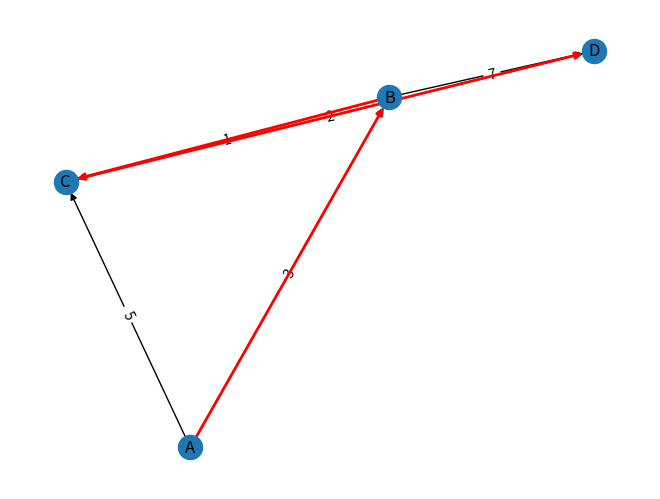

Reproduce this figure in Python.
# 用djkstra算法求解最短路径

import networkx as nx
import matplotlib.pyplot as plt
G = nx.DiGraph()
G.add_edge('A', 'B', weight=3)
G.add_edge('A', 'C', weight=5)
G.add_edge('B', 'C', weight=1)
G.add_edge('B', 'D', weight=7)
G.add_edge('C', 'D', weight=2)

# 画出图形
pos = nx.spring_layout(G) # 使用spring_layout()函数生成节点的位置
nx.draw(G, pos, with_labels=True) # 使用draw()函数绘制图形
labels = nx.get_edge_attributes(G, 'weight') # 使用get_edge_attributes()函数获取边的权重
nx.draw_networkx_edge_labels(G, pos, edge_labels=labels) # 使用draw_networkx_edge_labels()函数在边上显示权重


# 使用Dijkstra算法求解最短路径
path = nx.dijkstra_path(G, 'A', 'D')
print('最短路径为：', path)
length = nx.dijkstra_path_length(G, 'A', 'D')
print('最短路径长度为：', length)

# 画出红色的最短路径
path_edges = list(zip(path, path[1:])) # type: ignore
nx.draw_networkx_edges(G, pos, edgelist=path_edges, edge_color='r', width=2)

plt.show()
